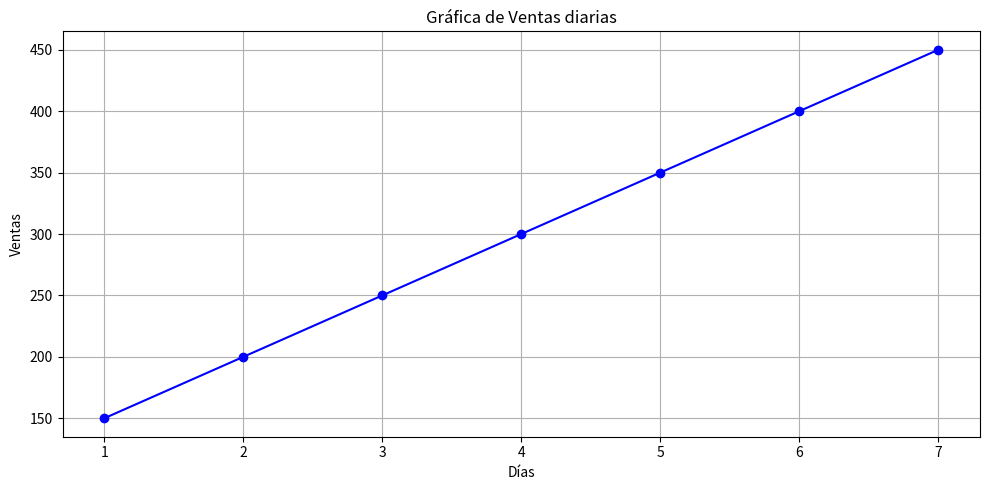

Generate this figure with matplotlib:
print("Hola a todos, este es un repositorio local y se desplegara en Github")

print("Este archivo se estará modificando")

for i in range(10):
    print(int)

def suma(a, b):
    return a + b
print(suma(5, 3))


def suma(a, b, c):
    print(a + b + c)
    suma()

import matplotlib.pyplot as plt

def graficar_ventas(dias,ventas):
    plt.figure(figsize=(10,5))
    plt.plot(dias, ventas,marker='o', linestyle='-',color='blue')
    plt.title('Gráfica de Ventas diarias')
    plt.xlabel('Días')
    plt.ylabel('Ventas')
    plt.grid(True)
    plt.tight_layout()
    plt.show()

def main_frontend():
    dias = [1, 2, 3, 4, 5, 6, 7]
    ventas = [150, 200, 250, 300, 350, 400, 450]
    graficar_ventas(dias, ventas)   

main_frontend()